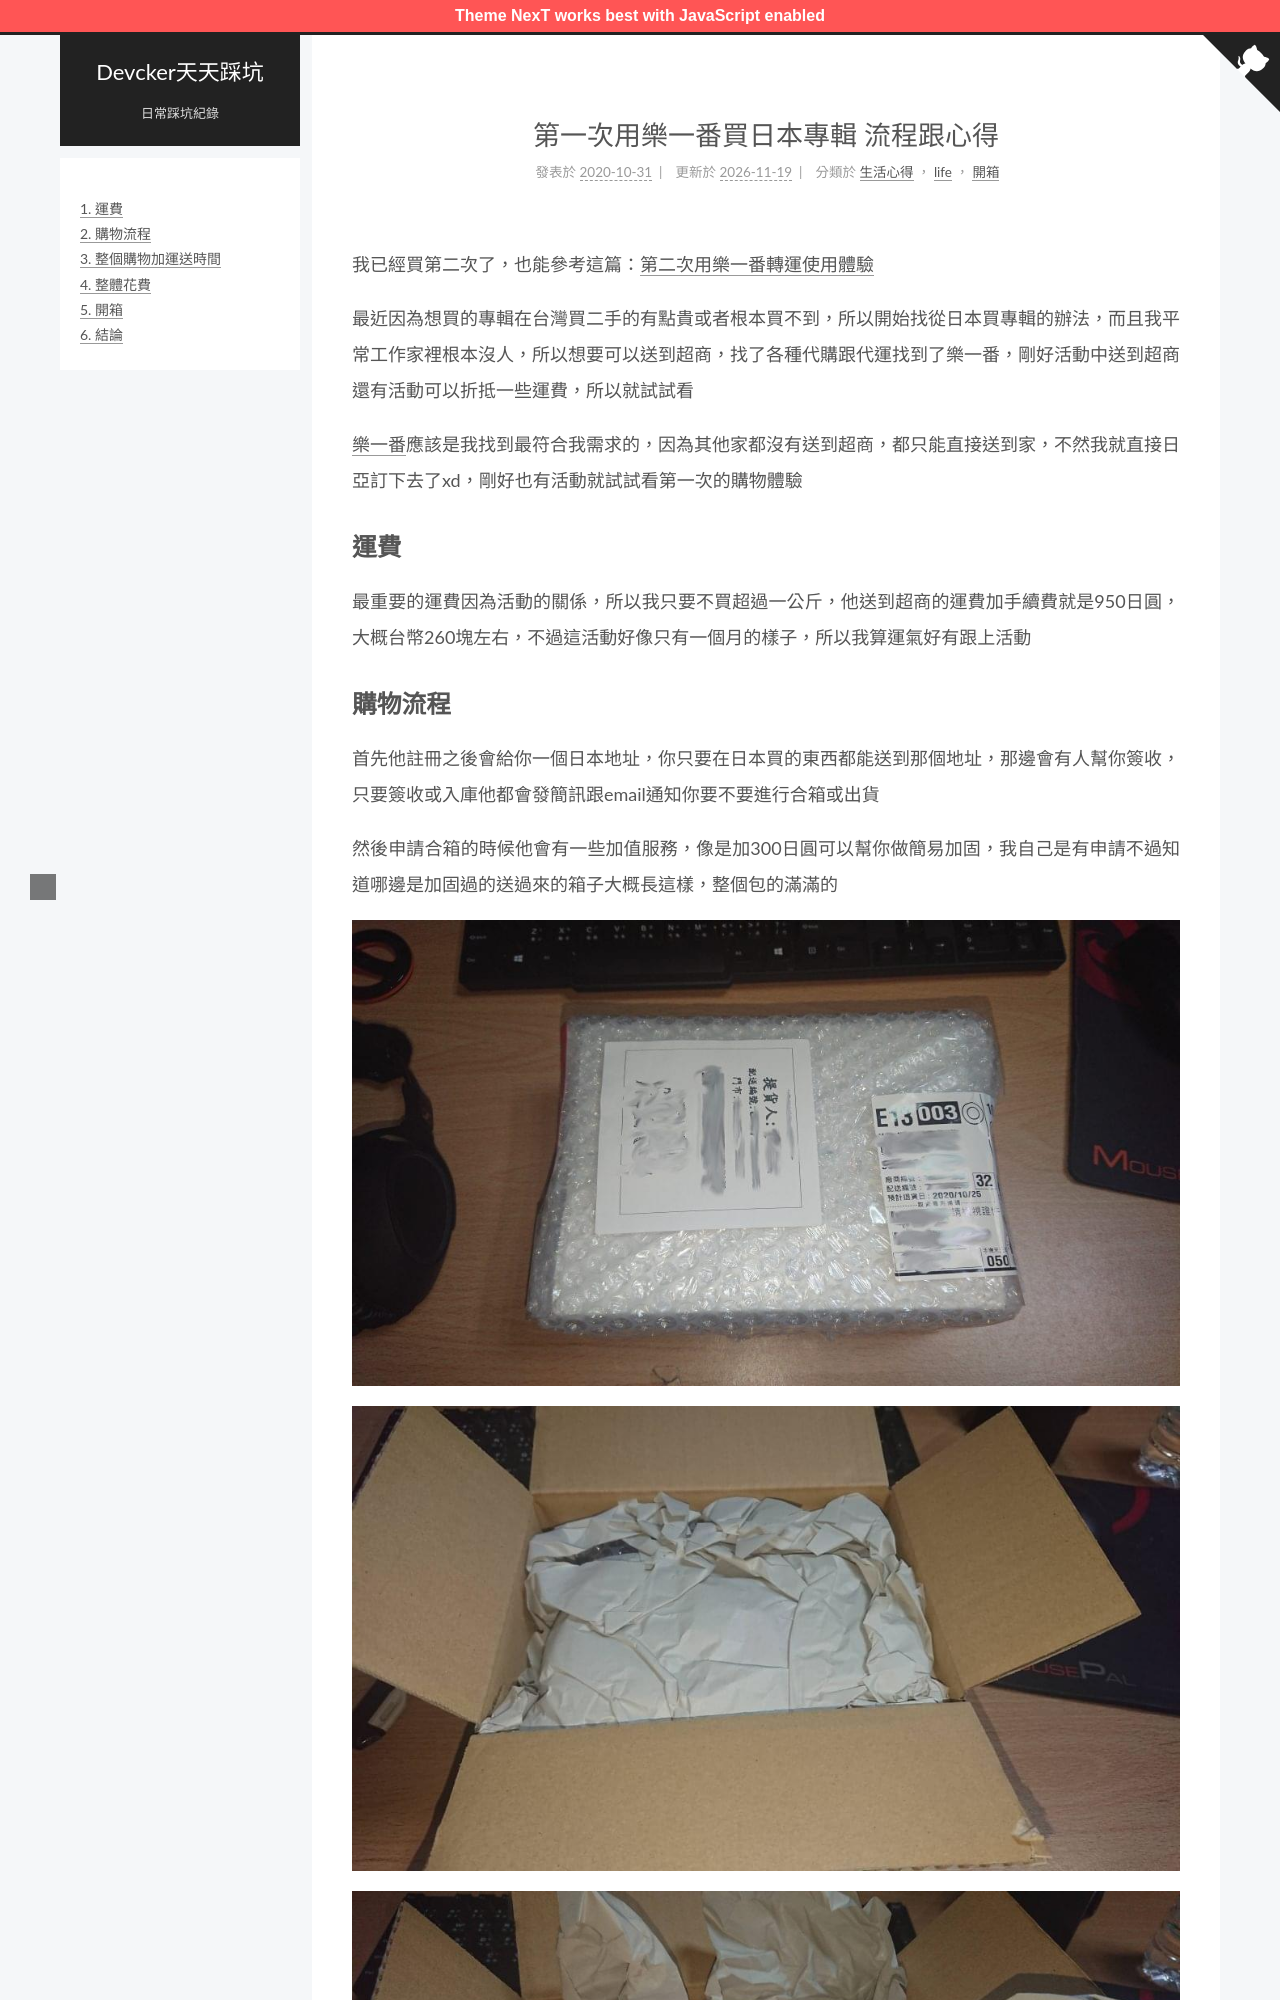

repository: ckaznable/blog.devcker.com · page: leyifan-firsttime/index.html · generator: jekyll

---
title: 第一次用樂一番買日本專輯 流程跟心得
tags:
  - 代運
  - 轉運
  - 開箱
id: '1503'
categories:
  - - 生活心得
  - - life
    - 開箱
comments: false
date: 2020-10-31 10:40:04
---

我已經買第二次了，也能參考這篇：[第二次用樂一番轉運使用體驗](https://blog.devcker.com/second-time-used-leyifan-experience/ "第二次用樂一番轉運使用體驗")

最近因為想買的專輯在台灣買二手的有點貴或者根本買不到，所以開始找從日本買專輯的辦法，而且我平常工作家裡根本沒人，所以想要可以送到超商，找了各種代購跟代運找到了樂一番，剛好活動中送到超商還有活動可以折抵一些運費，所以就試試看

[樂一番](https://www.leyifan.com/s/aV684h "樂一番")應該是我找到最符合我需求的，因為其他家都沒有送到超商，都只能直接送到家，不然我就直接日亞訂下去了xd，剛好也有活動就試試看第一次的購物體驗



## 運費

最重要的運費因為活動的關係，所以我只要不買超過一公斤，他送到超商的運費加手續費就是950日圓，大概台幣260塊左右，不過這活動好像只有一個月的樣子，所以我算運氣好有跟上活動
